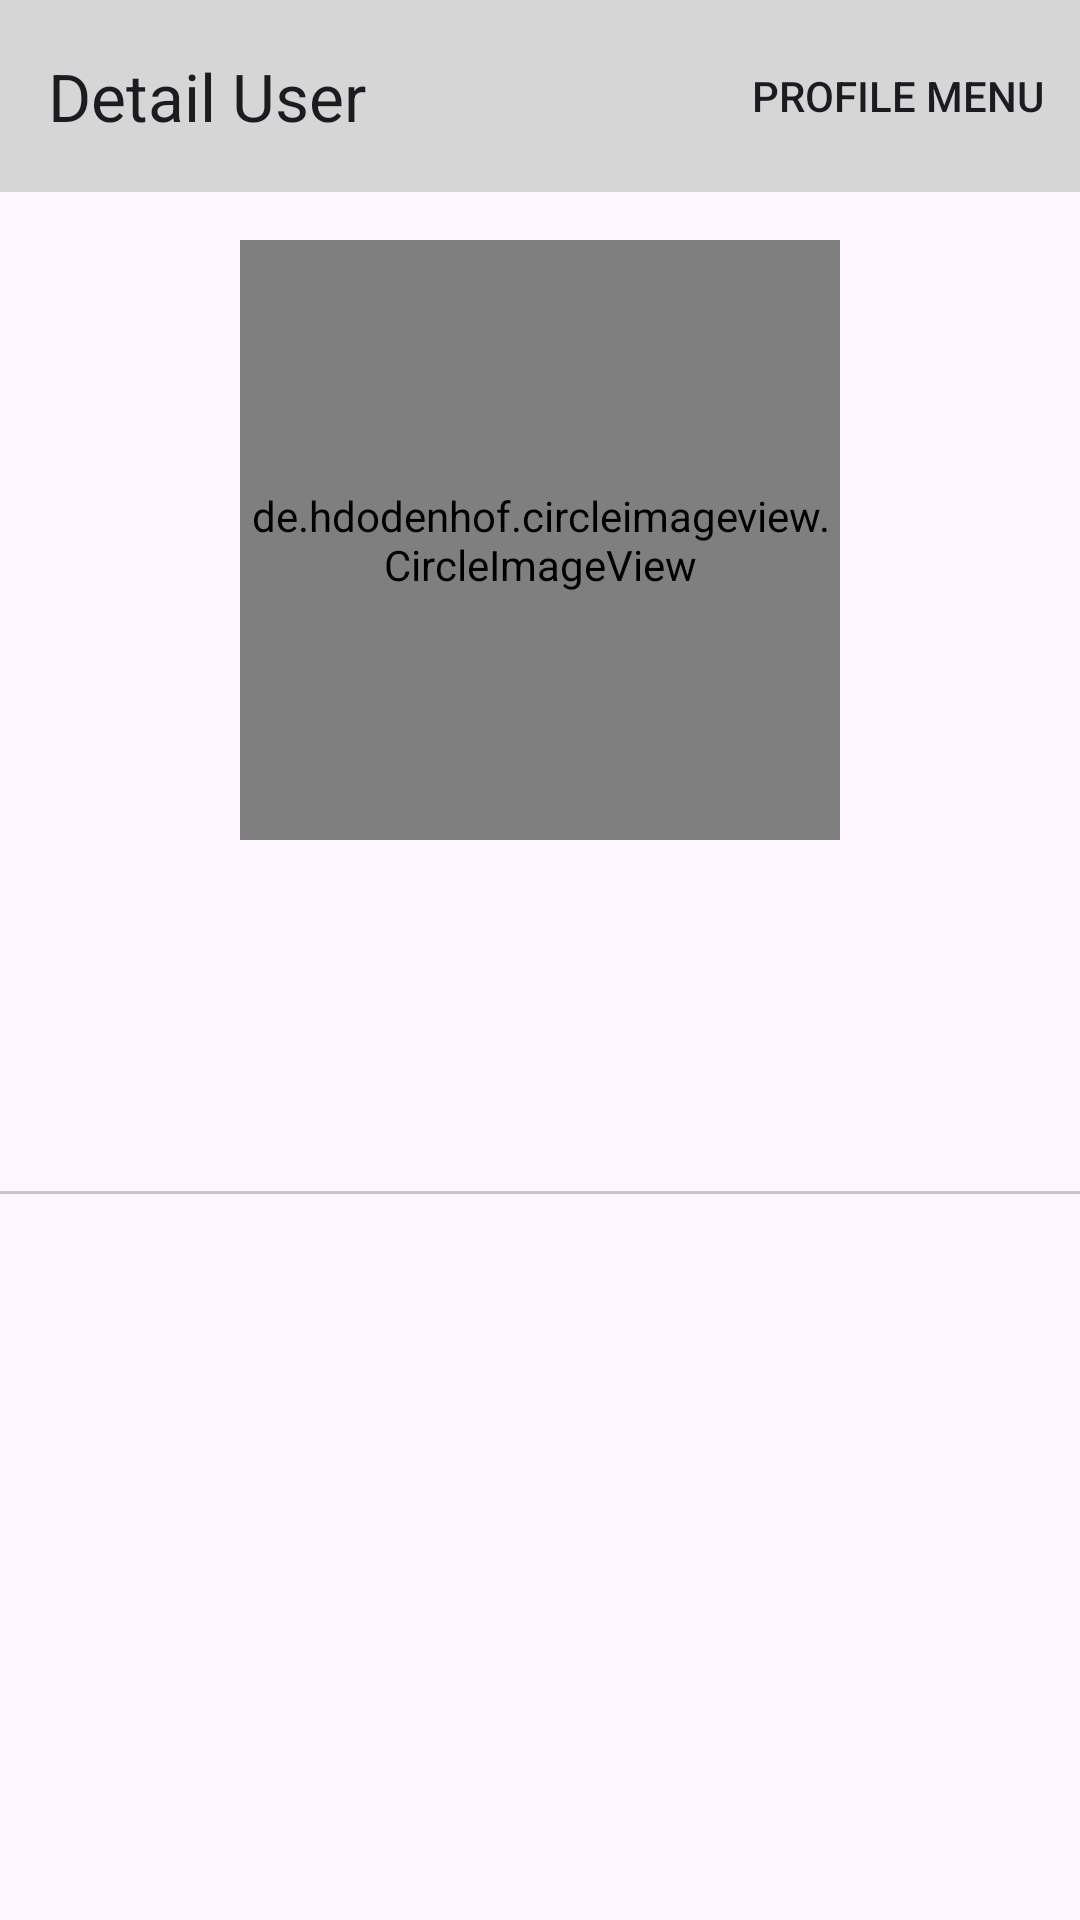

This screen was rendered from an Android layout file. Write that file and the resources it references.
<!-- AndroidManifest.xml: application theme Theme.Githser -->
<!-- res/layout/activity_detail.xml -->
<?xml version="1.0" encoding="utf-8"?>
<androidx.coordinatorlayout.widget.CoordinatorLayout xmlns:android="http://schemas.android.com/apk/res/android"
    xmlns:app="http://schemas.android.com/apk/res-auto"
    xmlns:tools="http://schemas.android.com/tools"
    android:layout_width="match_parent"
    android:layout_height="match_parent"
    tools:context=".ui.DetailActivity">

    <com.google.android.material.appbar.AppBarLayout
        android:layout_width="match_parent"
        android:layout_height="wrap_content">

        <com.google.android.material.appbar.MaterialToolbar
            android:layout_width="match_parent"
            android:layout_height="?attr/actionBarSize"
            android:background="#D6D6D6"
            app:menu="@menu/option_menu"
            app:title="@string/Screen2" />

    </com.google.android.material.appbar.AppBarLayout>

    <androidx.core.widget.NestedScrollView
        android:layout_width="match_parent"
        android:layout_height="match_parent"
        app:layout_behavior="com.google.android.material.appbar.AppBarLayout$ScrollingViewBehavior">

        <androidx.constraintlayout.widget.ConstraintLayout
            android:layout_width="match_parent"
            android:layout_height="match_parent"
            android:orientation="vertical">

            <de.hdodenhof.circleimageview.CircleImageView
                android:id="@+id/tiAvatar"
                android:layout_width="200dp"
                android:layout_height="200dp"
                android:layout_marginTop="16dp"
                app:layout_constraintEnd_toEndOf="parent"
                app:layout_constraintStart_toStartOf="parent"
                app:layout_constraintTop_toTopOf="parent"
                tools:src="@tools:sample/avatars" />

            <TextView
                android:id="@+id/tiName"
                android:layout_width="wrap_content"
                android:layout_height="wrap_content"
                android:layout_marginTop="16dp"
                app:layout_constraintEnd_toEndOf="parent"
                app:layout_constraintStart_toStartOf="parent"
                app:layout_constraintTop_toBottomOf="@+id/tiAvatar"
                tools:text="@string/name" />

            <TextView
                android:id="@+id/tiUsername"
                android:layout_width="wrap_content"
                android:layout_height="wrap_content"
                android:layout_marginTop="8dp"
                tools:text="@string/username"
                app:layout_constraintEnd_toEndOf="parent"
                app:layout_constraintStart_toStartOf="parent"
                app:layout_constraintTop_toBottomOf="@+id/tiName" />

            <ProgressBar
                android:id="@+id/progressBar"
                style="?android:attr/progressBarStyle"
                android:layout_width="wrap_content"
                android:layout_height="wrap_content"
                android:layout_marginTop="100dp"
                app:layout_constraintEnd_toEndOf="parent"
                app:layout_constraintStart_toStartOf="parent"
                app:layout_constraintTop_toTopOf="parent"
                tools:visibility="visible" />

            <LinearLayout
                android:layout_width="0dp"
                android:layout_height="wrap_content"
                android:layout_marginTop="8dp"
                android:layout_marginBottom="16dp"
                android:orientation="vertical"
                app:layout_constraintBottom_toBottomOf="parent"
                app:layout_constraintEnd_toEndOf="parent"
                app:layout_constraintStart_toStartOf="parent"
                app:layout_constraintTop_toBottomOf="@+id/tiUsername">

                <com.google.android.material.tabs.TabLayout
                    android:id="@+id/tabs"
                    android:layout_width="match_parent"
                    android:layout_height="wrap_content"
                    app:tabTextColor="@android:color/black" />

                <androidx.viewpager2.widget.ViewPager2
                    android:id="@+id/view_pager"
                    android:layout_width="match_parent"
                    android:layout_height="match_parent" />
            </LinearLayout>
        </androidx.constraintlayout.widget.ConstraintLayout>


    </androidx.core.widget.NestedScrollView>

</androidx.coordinatorlayout.widget.CoordinatorLayout>
<!-- resources referenced by this layout -->
<resources>
  <string name="Screen2">Detail User</string>
  <string name="name">Name user</string>
  <string name="username">Username User</string>
  <style name="Theme.Githser" parent="Base.Theme.Githser" />
  <style name="Base.Theme.Githser" parent="Theme.Material3.DayNight.NoActionBar">
          
          
      </style>
</resources>
